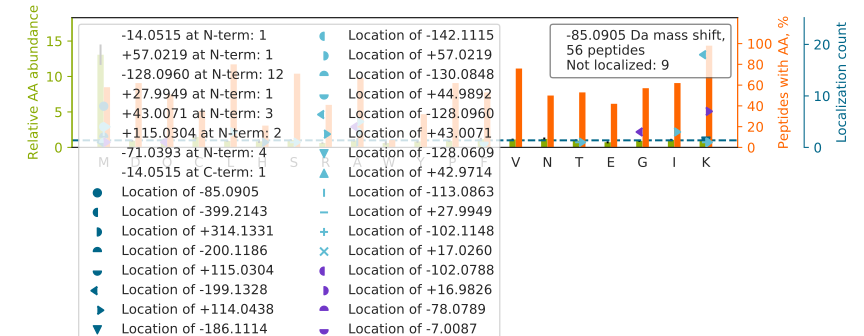

The table this chart was drawn from, first rows:
top isoform	localization score	spectrum
KF[+45]STM[-130]PFLFCNINNVCNFASR	0.9154	67CPTAC_COprospective_W_VU_20160324_16CO…
K[+28]EM[-113]SSSTLNLVVAGAPK	0.08901	44CPTAC_COprospective_W_VU_20151202_20CO…
KM[-85]QQNIQELEEQLEEEESAR	0.8804	64CPTAC_COprospective_W_VU_20160318_11CO…
K[-128]MK[+43]PLDGSALYTGSALDFVR	0.07235	67CPTAC_COprospective_W_VU_20160324_16CO…
KM[-85]VGDVTGAQAYASTAK	0.955	34CPTAC_COprospective_W_VU_20150824_11CO…
AKGPLASQISGLYLPYK		64CPTAC_COprospective_W_VU_20160318_11CO…
A[-71]K[-14]GILFVGSGVSGGEEGAR	0.4346	38CPTAC_COprospective_W_VU_20150904_11CO…
KGDTFSCMVGHEALPLAFTQK		43CPTAC_COprospective_W_VU_20151130_01CO…
K[+115]TTPM[-200]TTQPPNPTFSLLQIGQR	0.9631	26CPTAC_COprospective_W_VU_20150810_05CO…
AK[-128]QI[+43]VWNGPVGVFEWEAFAR	0.8356	39CPTAC_COprospective_W_VU_20150909_09CO…
AK[-14]AG[-71]AGSATLSMAYAGAR	0.1287	39CPTAC_COprospective_W_VU_20150909_09CO…
K[-128]VADALTNA[+43]VAHVDDMPNALSALSDLHAH…	0.0001726	29CPTAC_COprospective_W_VU_20150810_11CO…
KYLAAAFPSACGK		93CPTAC_COprospective_W_VU_20160729_11CO…
KMGLVDQLVEPLGPGLKPPEER		65CPTAC_COprospective_W_VU_20160322_05CO…
K[-128]VL[+43]GAFSDGLAHLDNLK	0.9993	57CPTAC_COprospective_W_VU_20160317_15CO…
A[-71]KFM[-14]TPVIQDNPSGWGPCAVPEQFR	0.943	67CPTAC_COprospective_W_VU_20160324_16CO…
K[-128]M[+43]TVTDQVNCPK	0.7869	07CPTAC_COprospective_W_VU_20150915_05CO…
KLAFDM[-85]ATNAACASLLK	0.04231	04CPTAC_COprospective_W_VU_20150915_05CO…
K[-128]M[+43]ININILSVCK	0.4096	44CPTAC_COprospective_W_VU_20151202_20CO…
RTIQ[-71]FVDWCPTGFK[-14]	0.3	33CPTAC_COprospective_W_VU_20150818_11CO…
AKIGLIQFCLSAPK		02CPTAC_COprospective_W_VU_20150624_01CO…
KM[-85]FESFIESVPLLK	0.6006	44CPTAC_COprospective_W_VU_20151202_20CO…
GKM[-85]SSYAFFVQTCR	0.8025	14CPTAC_COprospective_W_VU_20151030_06CO…
K[-128]GI[+43]VDQSQQAYQEAFEISK	0.9889	04CPTAC_COprospective_W_VU_20150915_05CO…
K[+57]M[-142]QPDQQVVINCAIVR	0.9943	26CPTAC_COprospective_W_VU_20150810_05CO…
KM[-85]NVSPDVNYEELAR	0.9947	50CPTAC_COprospective_W_VU_20151222_05CO…
K[-14]EG[-71]GLGPLNIPLLADVTR	0.7623	56CPTAC_COprospective_W_VU_20160303_01CO…
A[+43]K[-128]LSSDVLTLLIK	0.7336	36CPTAC_COprospective_W_VU_20150824_11CO…
KA[+57]VM[-142]DHVSDSFLETNVPLLVLIEAAK	0.01611	26CPTAC_COprospective_W_VU_20150810_05CO…
KM[-85]CCCSYNIGR	0.8938	44CPTAC_COprospective_W_VU_20151202_20CO…
A[-71]K[-14]LNWLSVDFNNWK	0.9176	38CPTAC_COprospective_W_VU_20150904_11CO…
A[+43]K[-128]LVILANNCPALR	0.7522	36CPTAC_COprospective_W_VU_20150824_11CO…
KGETFSCMVGHEALPLAFTQK		99CPTAC_COprospective_W_VU_20160801_11CO…
KFA[-170]M[+85]EPEEFDSDTLR	0.8376	60CPTAC_COprospective_W_VU_20160311_27CO…
KQGFEVVYMTEPIDEYCVQQLK		97CPTAC_COprospective_W_VU_20160801_11CO…
K[-128]GGETSEM[+43]YLIQPDSSVKPYR	0.9458	85CPTAC_COprospective_W_VU_20160630_11CO…
K[+115]GM[-200]LDPLEVHLLDFPNIVIK	0.7755	28CPTAC_COprospective_W_VU_20150810_05CO…
K[-128]QM[+43]VIDVLHPGK	0.3904	42CPTAC_COprospective_W_VU_20151124_05CO…
CAIQLTQSPSSLSASVGDR		01CPTAC_COprospective_W_VU_20150901_01CO…
A[-71]K[-14]GLEISGTFTHR	0.5865	02CPTAC_COprospective_W_VU_20150624_01CO…
K[-128]L[+43]LETECPQYIR	0.9839	08CPTAC_COprospective_W_VU_20150928_05CO…
KISIPVDISDSDMMLNIINSSITTK		45CPTAC_COprospective_W_VU_20151202_05CO…
K[-128]VI[+43]QYLAYVASSHK	0.8208	11CPTAC_COprospective_W_VU_20151002_05CO…
KA[+57]M[-142]VEYEIDLQK	0.08802	45CPTAC_COprospective_W_VU_20151202_05CO…
KS[+28]M[-113]VPVQVQLDVPVVK	0.8018	18CPTAC_COprospective_W_VU_20151105_14CO…
KM[-113]T[+28]SNFPVDLSDYPK	0.805	45CPTAC_COprospective_W_VU_20151202_05CO…
QK[-14]G[-71]HFFVEDQIYCEK	0.9129	03CPTAC_COprospective_W_VU_20150624_05CO…
A[+43]K[-128]LQPIALSCVLNIGACK	0.8048	40CPTAC_COprospective_W_VU_20150909_05CO…
KSLYSAISLFNNPVK		20CPTAC_COprospective_W_VU_20151112_20CO…
KGTM[-199]TTGH[+114]NVADLVVILK	0.1694	44CPTAC_COprospective_W_VU_20151202_20CO…
K[-128]S[+43]QIFSTASDNQPTVTIK	0.8488	04CPTAC_COprospective_W_VU_20150915_05CO…
AK[-128]GL[+43]FLPEDENLR	0.1124	72CPTAC_COprospective_W_VU_20160422_05CO…
KA[+57]M[-142]VSNAQLDNEK	0.1685	51CPTAC_COprospective_W_VU_20160215_16CO…
KM[-85]QELLQTQDFSK	0.138	50CPTAC_COprospective_W_VU_20151222_05CO…
K[-128]GT[+43]DVNVFNTILTTR	1	04CPTAC_COprospective_W_VU_20150915_05CO…
AK[-128]AA[+43]AIGIDLGTTYSCVGVFQHGK	0.6966	56CPTAC_COprospective_W_VU_20160303_01CO…
